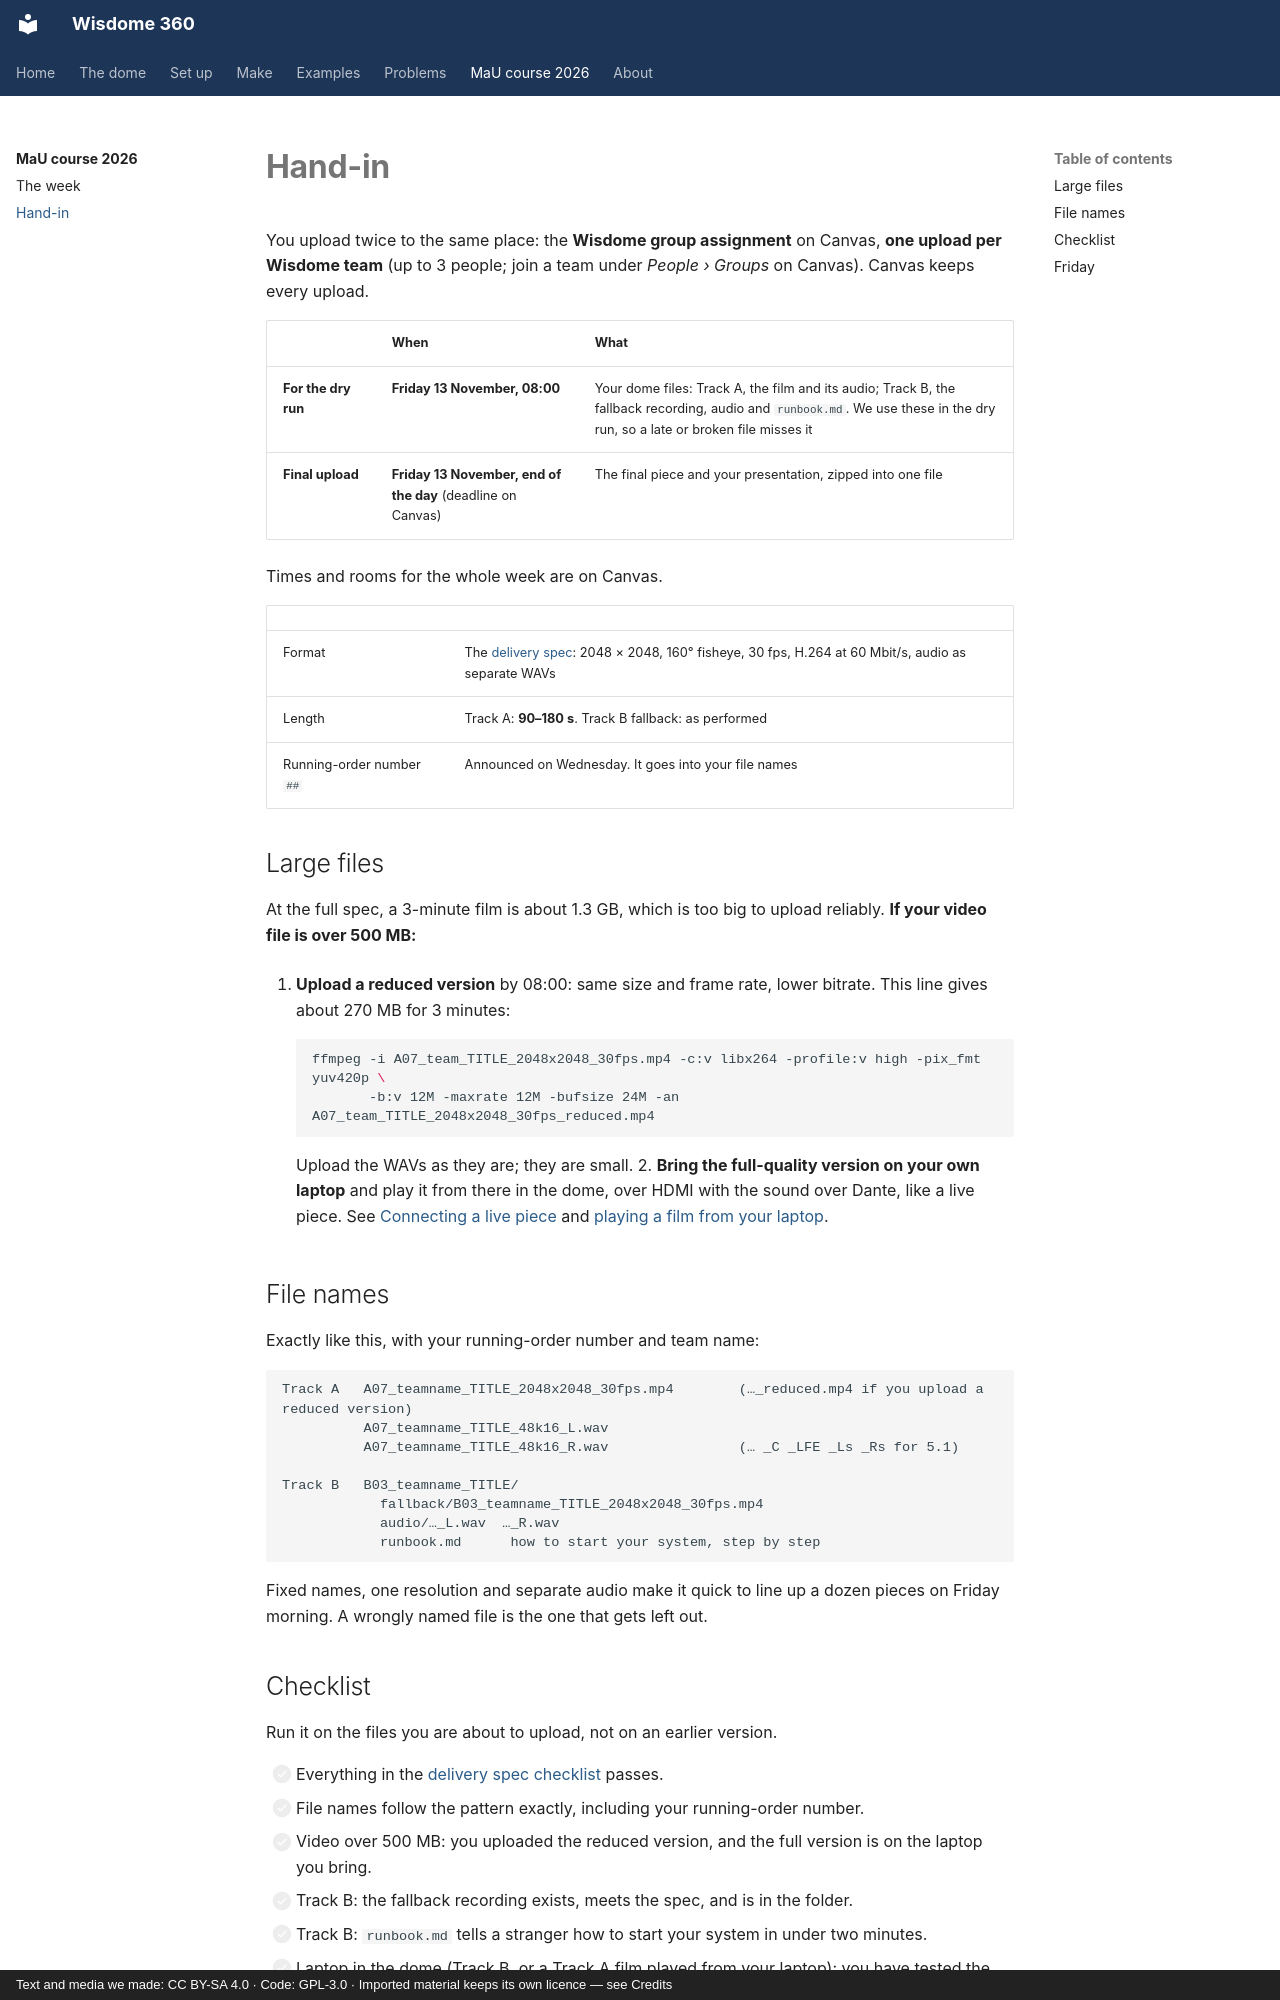

repository: dcuartielles/wisdome-360 · page: course/hand-in/index.html · generator: mkdocs · copyright: Text and media we made: CC BY-SA 4.0 · Code: GPL-3.0 · Imported material keeps its own licence — see Credits

---
title: Hand-in
---

# Hand-in

You upload twice to the same place: the **Wisdome group assignment** on Canvas, **one upload per Wisdome team** (up to 3 people; join a team under *People › Groups* on Canvas). Canvas keeps every upload.

| | When | What |
|---|---|---|
| **For the dry run** | **Friday 13 November, 08:00** | Your dome files: Track A, the film and its audio; Track B, the fallback recording, audio and `runbook.md`. We use these in the dry run, so a late or broken file misses it |
| **Final upload** | **Friday 13 November, end of the day** (deadline on Canvas) | The final piece and your presentation, zipped into one file |

Times and rooms for the whole week are on Canvas.

| | |
|---|---|
| Format | The [delivery spec](../reference/delivery-spec.md): 2048 × 2048, 160° fisheye, 30 fps, H.264 at 60 Mbit/s, audio as separate WAVs |
| Length | Track A: **90–180 s**. Track B fallback: as performed |
| Running-order number `##` | Announced on Wednesday. It goes into your file names |

## Large files

At the full spec, a 3-minute film is about 1.3 GB, which is too big to upload reliably. **If your video file is over 500 MB:**

1. **Upload a reduced version** by 08:00: same size and frame rate, lower bitrate. This line gives about 270 MB for 3 minutes:

    ```bash
    ffmpeg -i A07_team_TITLE_2048x2048_30fps.mp4 -c:v libx264 -profile:v high -pix_fmt yuv420p \
           -b:v 12M -maxrate 12M -bufsize 24M -an A07_team_TITLE_2048x2048_30fps_reduced.mp4
    ```

    Upload the WAVs as they are; they are small.
2. **Bring the full-quality version on your own laptop** and play it from there in the dome, over HDMI with the sound over Dante, like a live piece. See [Connecting a live piece](../reference/connecting.md) and [playing a film from your laptop](../make/film.md#5-playing-it-from-your-own-laptop).

## File names

Exactly like this, with your running-order number and team name:

```text
Track A   A07_teamname_TITLE_2048x2048_30fps.mp4        (…_reduced.mp4 if you upload a reduced version)
          A07_teamname_TITLE_48k16_L.wav
          A07_teamname_TITLE_48k16_R.wav                (… _C _LFE _Ls _Rs for 5.1)

Track B   B03_teamname_TITLE/
            fallback/B03_teamname_TITLE_2048x2048_30fps.mp4
            audio/…_L.wav  …_R.wav
            runbook.md      how to start your system, step by step
```

Fixed names, one resolution and separate audio make it quick to line up a dozen pieces on Friday morning. A wrongly named file is the one that gets left out.
